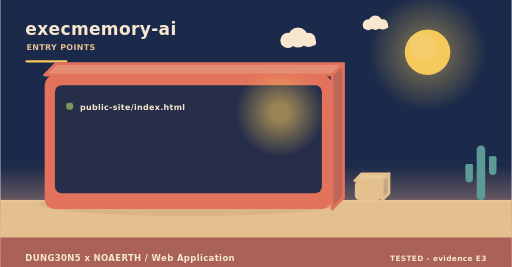
t = 0.00 s
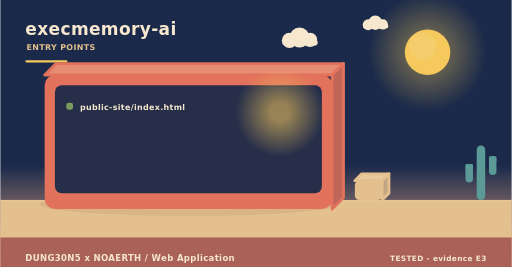
t = 2.00 s
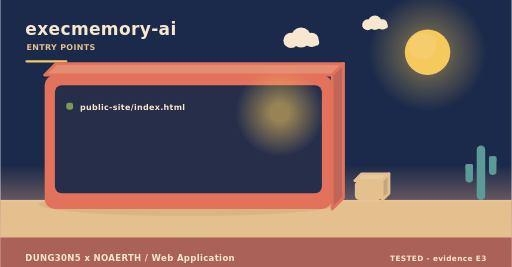
t = 4.00 s
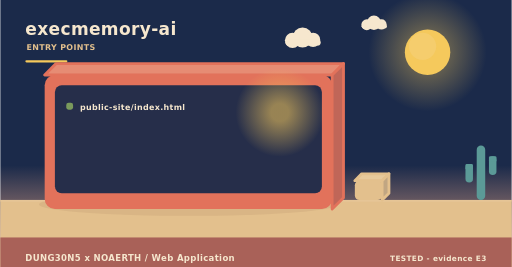
t = 6.00 s
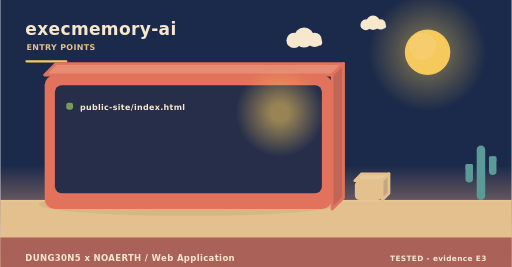
t = 8.00 s
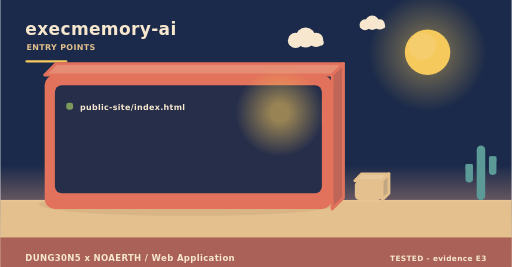
t = 10.00 s

The animated SVG that drew these frames (rendered in a browser with its animation timeline set to each time). Animation: 3 SMIL elements (animateTransform=3); frames cover the first 10.00 s, repeats indefinitely.

<svg xmlns="http://www.w3.org/2000/svg" width="900" height="470" viewBox="0 0 900 470" role="img" aria-label="execmemory-ai - how it is operated"><linearGradient id="skyt" x1="0" y1="0" x2="0" y2="1"><stop offset="0" stop-color="#1b2a4a"/><stop offset="0.62" stop-color="#1b2a4a"/><stop offset="1" stop-color="#f3ad8a"/></linearGradient><rect width="900" height="470" fill="url(#skyt)"/><radialGradient id="sunt"><stop offset="0.35" stop-color="#f5c95c" stop-opacity="0.34"/><stop offset="1" stop-color="#f5c95c" stop-opacity="0"/></radialGradient><circle cx="752" cy="92" r="104" fill="url(#sunt)"/><circle cx="752" cy="92" r="40" fill="#f5c95c"/><circle cx="743.2" cy="81.6" r="24" fill="#f5d27e" opacity="0.5"/><g><circle cx="524" cy="66" r="17.64" fill="#f6e7ce"/><circle cx="506.36" cy="71.04" r="13.44" fill="#f6e7ce"/><circle cx="542.48" cy="70.2" r="12.6" fill="#f6e7ce"/><rect x="493.76" y="69.36" width="62.16" height="10.92" rx="5.46" fill="#f6e7ce"/><animateTransform attributeName="transform" type="translate" values="0 0;24 0;0 0" dur="36s" begin="0s" repeatCount="indefinite"/></g><g><circle cx="660" cy="40" r="12.6" fill="#f6e7ce"/><circle cx="647.4" cy="43.6" r="9.6" fill="#f6e7ce"/><circle cx="673.2" cy="43" r="9" fill="#f6e7ce"/><rect x="638.4" y="42.4" width="44.4" height="7.8" rx="3.9" fill="#f6e7ce"/><animateTransform attributeName="transform" type="translate" values="0 0;-18 0;0 0" dur="46s" begin="3s" repeatCount="indefinite"/></g><rect x="0" y="352" width="900" height="118" fill="#e3c08d"/><rect x="0" y="352" width="900" height="3" fill="#e6c596"/><text x="44" y="62" font-family="Verdana,DejaVu Sans,sans-serif" font-size="30" font-weight="700" letter-spacing="0.6" fill="#f6e7ce" text-anchor="start">execmemory-ai</text><text x="46" y="88" font-family="Verdana,DejaVu Sans,sans-serif" font-size="14" font-weight="700" letter-spacing="0.6" fill="#e3c08d" text-anchor="start">ENTRY POINTS</text><rect x="44" y="106" width="74" height="4" rx="2" fill="#f5c95c"/><ellipse cx="331" cy="360" rx="263.2" ry="20" fill="rgba(138,90,68,0.11)"/><path d="M78,132 L584,132 L604,112 L98,112 Z" fill="#e68c74" stroke="#e2725b" stroke-width="5" stroke-linejoin="round"/><path d="M584,132 L604,112 L604,348 L584,368 Z" fill="#c06658" stroke="#e2725b" stroke-width="5" stroke-linejoin="round"/><rect x="78" y="132" width="506" height="236" rx="18" fill="#e2725b"/><rect x="96" y="150" width="470" height="190" rx="12" fill="#1b2a4a" opacity="0.94"/><radialGradient id="lamp66183"><stop offset="0.2" stop-color="#f5c95c" stop-opacity="0.55"/><stop offset="1" stop-color="#f5c95c" stop-opacity="0"/></radialGradient><circle cx="492" cy="198" r="78" fill="url(#lamp66183)"/><rect x="116" y="181" width="12" height="12" rx="4" fill="#7a9a5c"/><g><text x="140" y="194" font-family="Verdana,DejaVu Sans,sans-serif" font-size="14" font-weight="700" letter-spacing="0.6" fill="#f6e7ce" text-anchor="start">public-site/index.html</text><animateTransform attributeName="transform" type="translate" values="0 10;0 0" dur="0.7s" begin="0.4s" fill="freeze"/></g><path d="M624,318 L672,318 L684,306 L636,306 Z" fill="#e7c99b" stroke="#e3c08d" stroke-width="5" stroke-linejoin="round"/><path d="M672,318 L684,306 L684,340 L672,352 Z" fill="#c1a682" stroke="#e3c08d" stroke-width="5" stroke-linejoin="round"/><rect x="624" y="318" width="48" height="34" rx="8" fill="#e3c08d"/><rect x="838.52" y="256" width="14.96" height="96" rx="7.48" fill="#5b9a97"/><rect x="818.72" y="288.64" width="13.2" height="32.64" rx="6.6" fill="#5b9a97"/><rect x="818.72" y="288.64" width="13.2" height="9.6" rx="2.2" fill="#5b9a97"/><rect x="860.08" y="275.2" width="13.2" height="32.64" rx="6.6" fill="#5b9a97"/><rect x="860.08" y="275.2" width="13.2" height="9.6" rx="2.2" fill="#5b9a97"/><rect x="0" y="418" width="900" height="52" rx="0" fill="#a65c56" opacity="0.94"/><text x="44" y="460" font-family="Verdana,DejaVu Sans,sans-serif" font-size="15" font-weight="700" letter-spacing="0.6" fill="#f6e7ce" text-anchor="start">DUNG30N5 x NOAERTH  /  Web Application</text><text x="856" y="460" font-family="Verdana,DejaVu Sans,sans-serif" font-size="13" font-weight="700" letter-spacing="0.6" fill="#f6e7ce" text-anchor="end">TESTED  -  evidence E3</text></svg>
